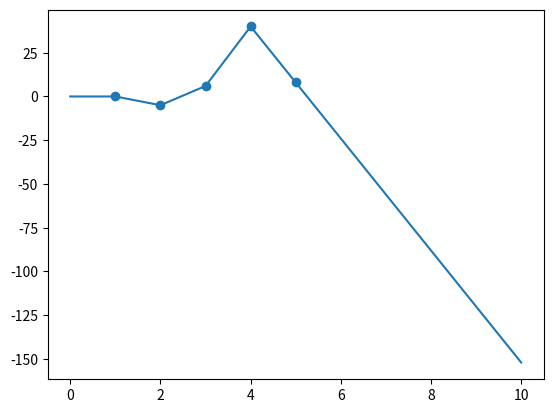

Source code (Python):
import numpy as np
import matplotlib.pyplot as plt

x = np.array([1, 2, 3, 4, 5])
y = np.array([0, -5, 6, 40, 8])


def approx(argx, argy, input):
    tmp = 0
    m_glob = 0
    for i in range(len(argx) - 1):
        m = argy[i + 1] - m_glob*(argx[i + 1] - argx[i]) -  argy[i]
        if m < 0:
            print("m < 0")
        m_glob += m
        tmp += m * np.maximum((input - argx[i]) / (argx[i + 1] - argx[i]), 0)
    return tmp


plt.scatter(x, y)
inX = np.linspace(0, 10, 100)
out = approx(x, y, inX)
plt.plot(inX, out)
plt.show()
